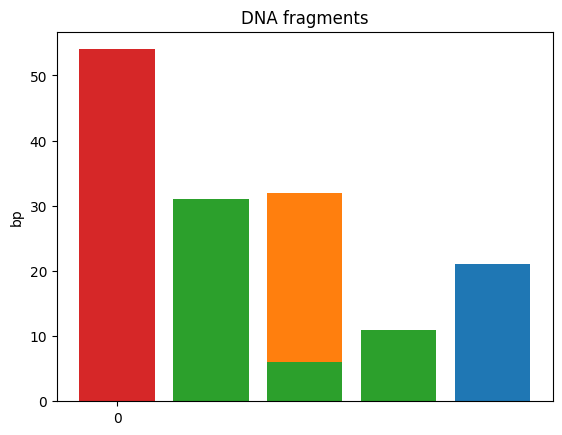

Here is the Python script that generated this plot:
# -*- coding: utf-8 -*-
"""
Created on Sun Apr 21 21:58:07 2019

[redacted]
"""

# -*- coding: utf-8 -*-
"""
Created on Sun Apr 14 15:44:41 2019

[redacted]
"""
import sys
import re
import matplotlib.pyplot as plt; plt.rcdefaults()
import numpy as np
import matplotlib.pyplot as plt
seq='TCGAGGGATCCAATTCGAATTCAAGCTTACGTAGCTGGATCCGGATCCGGATCC'
seql=list(seq)

diction={'AluI':['(TCGA)|(AGCT)','AGCT',2],'HindIII':['(AAGCTT)|(TTCGAA)','AAGCTT',1],'BamHI':['(GGATCC)|(CCTAGG)','GGATCC',1],'SalI':['(GTCGAC)|(CAGCTG)','GTCGAC',1]}
keys=list(diction.keys())
values=list(diction.values())


def location(seq,enzyme):
    index=keys.index(enzyme)
    fragment=[]
    loc=[]
    loca=set()
    rex=re.compile(values[index][0])
    for i in range(len(seq)-len(values[index][1])):
        fragment.append(seq[i:i+len(values[index][1])])
        for j in range(len(fragment)):
            if rex.search(fragment[j]):
                loc.append(j)
                loca=set(loc)
    return loca
                    

def digest(seql,location,enzyme):
    index=keys.index(enzyme)
    number=values[index][2]
    
    for i in location:
        seql.insert(i+number,'?')
    seq=str(''.join(seql))
    fragment=seq.split('?')
    return fragment
    
for i in keys:
    #print(location)
    seql=list(seq)
    
    locati=location(seq,i)
    fragment=digest(seql,locati,i)
    print(i,fragment)
    y_pos = np.arange(len(fragment))
    performance = [len(i) for i in fragment] 
    plt.bar(y_pos, performance, )
    plt.xticks(y_pos)
    plt.ylabel('bp')
    plt.title('DNA fragments')
     
    plt.show()   

 
    #diction={'AluI':['(?=(?P<AluI>AGCT))','AGCT',2],'HindIII':['(?=(?P<HindIII>AAGCTT))','AAGCTT',1],'BamHI':['GGATCC','GGATCC',1],'SalI':['(?=(?P<SalI>GTCGAC))','GTCGAC',1]}
